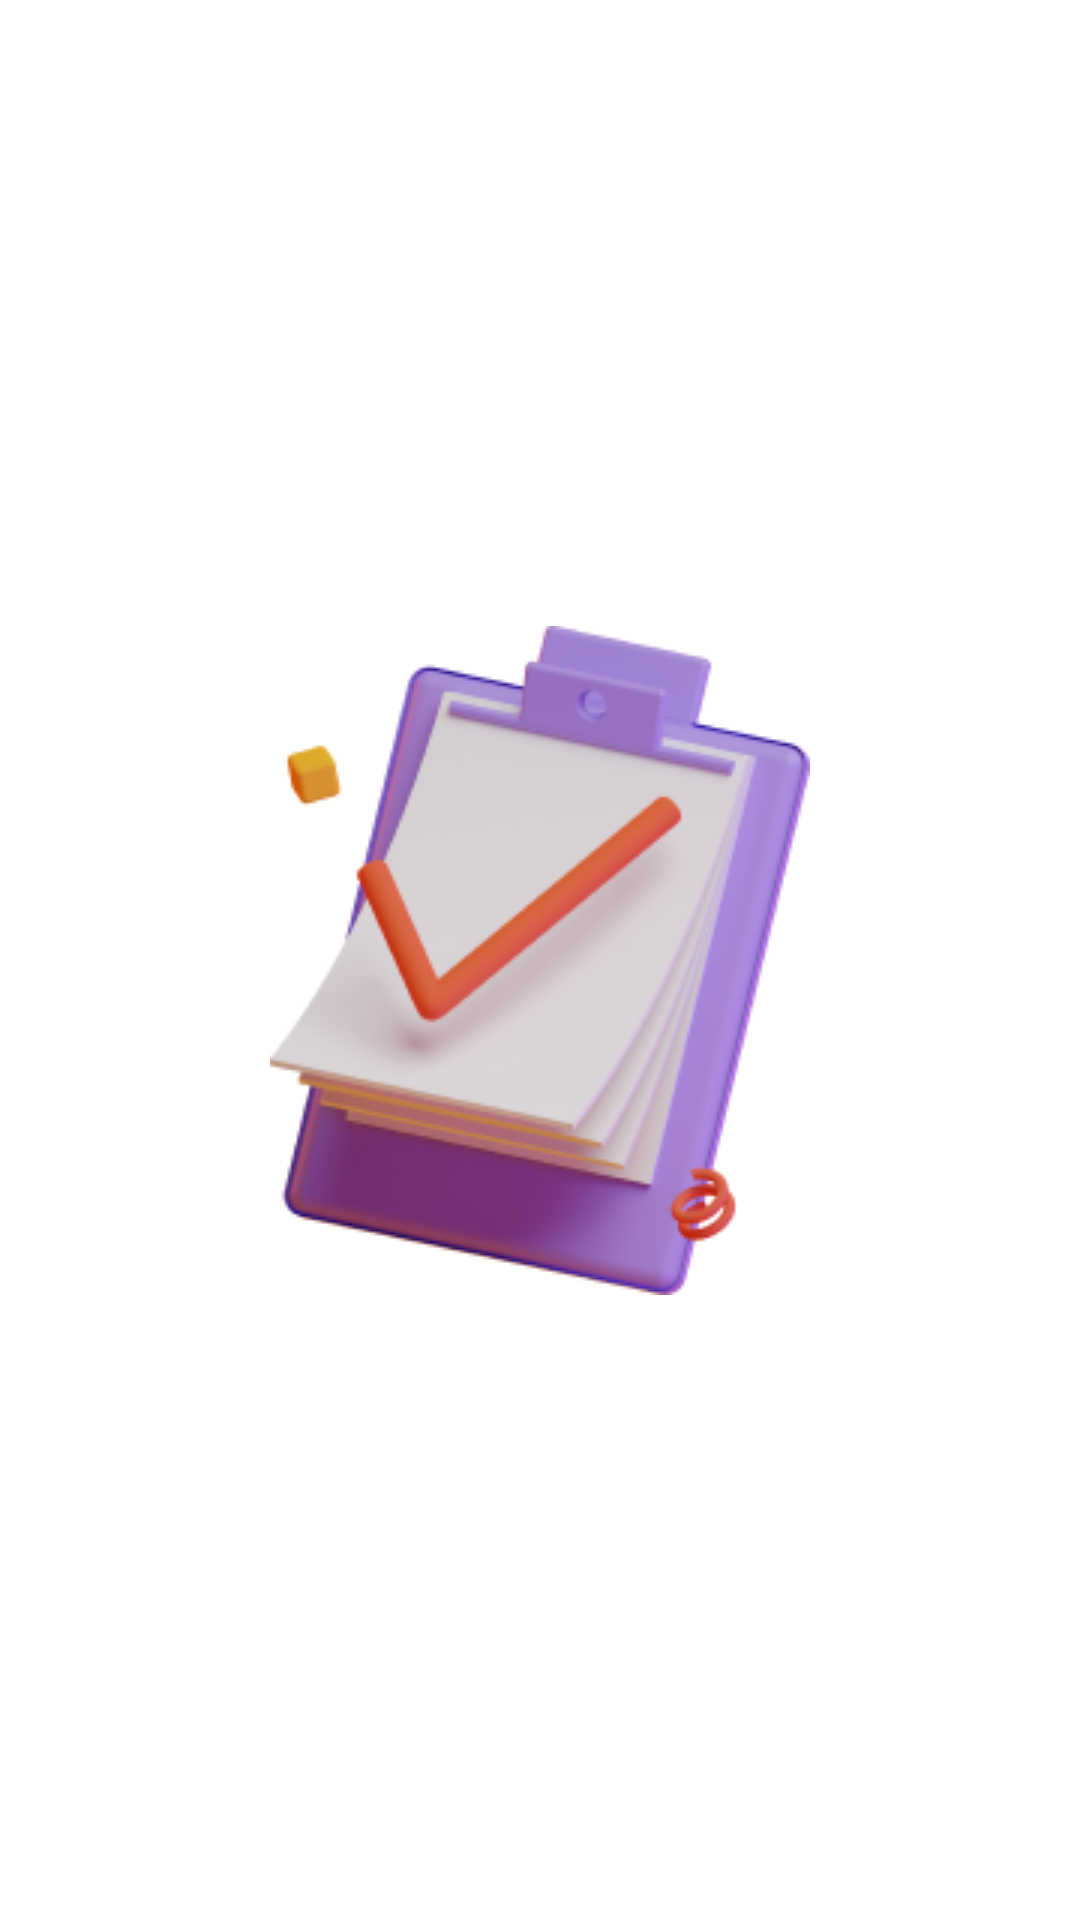

Produce the Android XML layout that renders to this screen, including the resource entries it uses.
<!-- AndroidManifest.xml: application theme Theme.Dataproperti -->
<!-- res/layout/activity_splash.xml -->
<?xml version="1.0" encoding="utf-8"?>
<androidx.constraintlayout.widget.ConstraintLayout
    xmlns:android="http://schemas.android.com/apk/res/android"
    xmlns:app="http://schemas.android.com/apk/res-auto"
    xmlns:tools="http://schemas.android.com/tools"
    android:layout_width="match_parent"
    android:layout_height="match_parent"
    tools:context=".Splash">

    <ImageView
        android:layout_width="wrap_content"
        android:layout_height="wrap_content"
        android:layout_marginStart="16dp"
        android:layout_marginTop="16dp"
        android:layout_marginEnd="16dp"
        android:layout_marginBottom="16dp"

        android:background="@drawable/datprop_icon_splash"
        android:contentDescription="@string/app_name"

        android:scaleType="fitCenter"
        app:layout_constraintBottom_toBottomOf="parent"
        app:layout_constraintEnd_toEndOf="parent"
        app:layout_constraintStart_toStartOf="parent"
        app:layout_constraintTop_toTopOf="parent" />



</androidx.constraintlayout.widget.ConstraintLayout>
<!-- resources referenced by this layout -->
<resources>
  <!-- drawable datprop_icon_splash: png bitmap (drawable-v24, 37165 bytes) -->
  <string name="app_name">Dataproperti</string>
  <style name="Theme.Dataproperti" parent="Theme.MaterialComponents.Light.NoActionBar">
          
          <item name="colorPrimary">@color/purple_500</item>
          <item name="colorPrimaryVariant">@color/purple_700</item>
          <item name="colorOnPrimary">@color/white</item>
          
          <item name="colorSecondary">@color/teal_200</item>
          <item name="colorSecondaryVariant">@color/teal_700</item>
          <item name="colorOnSecondary">@color/black</item>
          
          <item name="android:statusBarColor" tools:targetApi="l">?attr/colorPrimaryVariant</item>
          
          <item name="colorError">@color/design_default_color_error</item>
          <item name="background">@color/design_default_color_background</item>
      </style>
  <color name="purple_500">#FF6200EE</color>
  <color name="purple_700">#FF3700B3</color>
  <color name="white">#FFFFFFFF</color>
  <color name="teal_200">#FF03DAC5</color>
  <color name="teal_700">#FF018786</color>
  <color name="black">#FF000000</color>
</resources>
